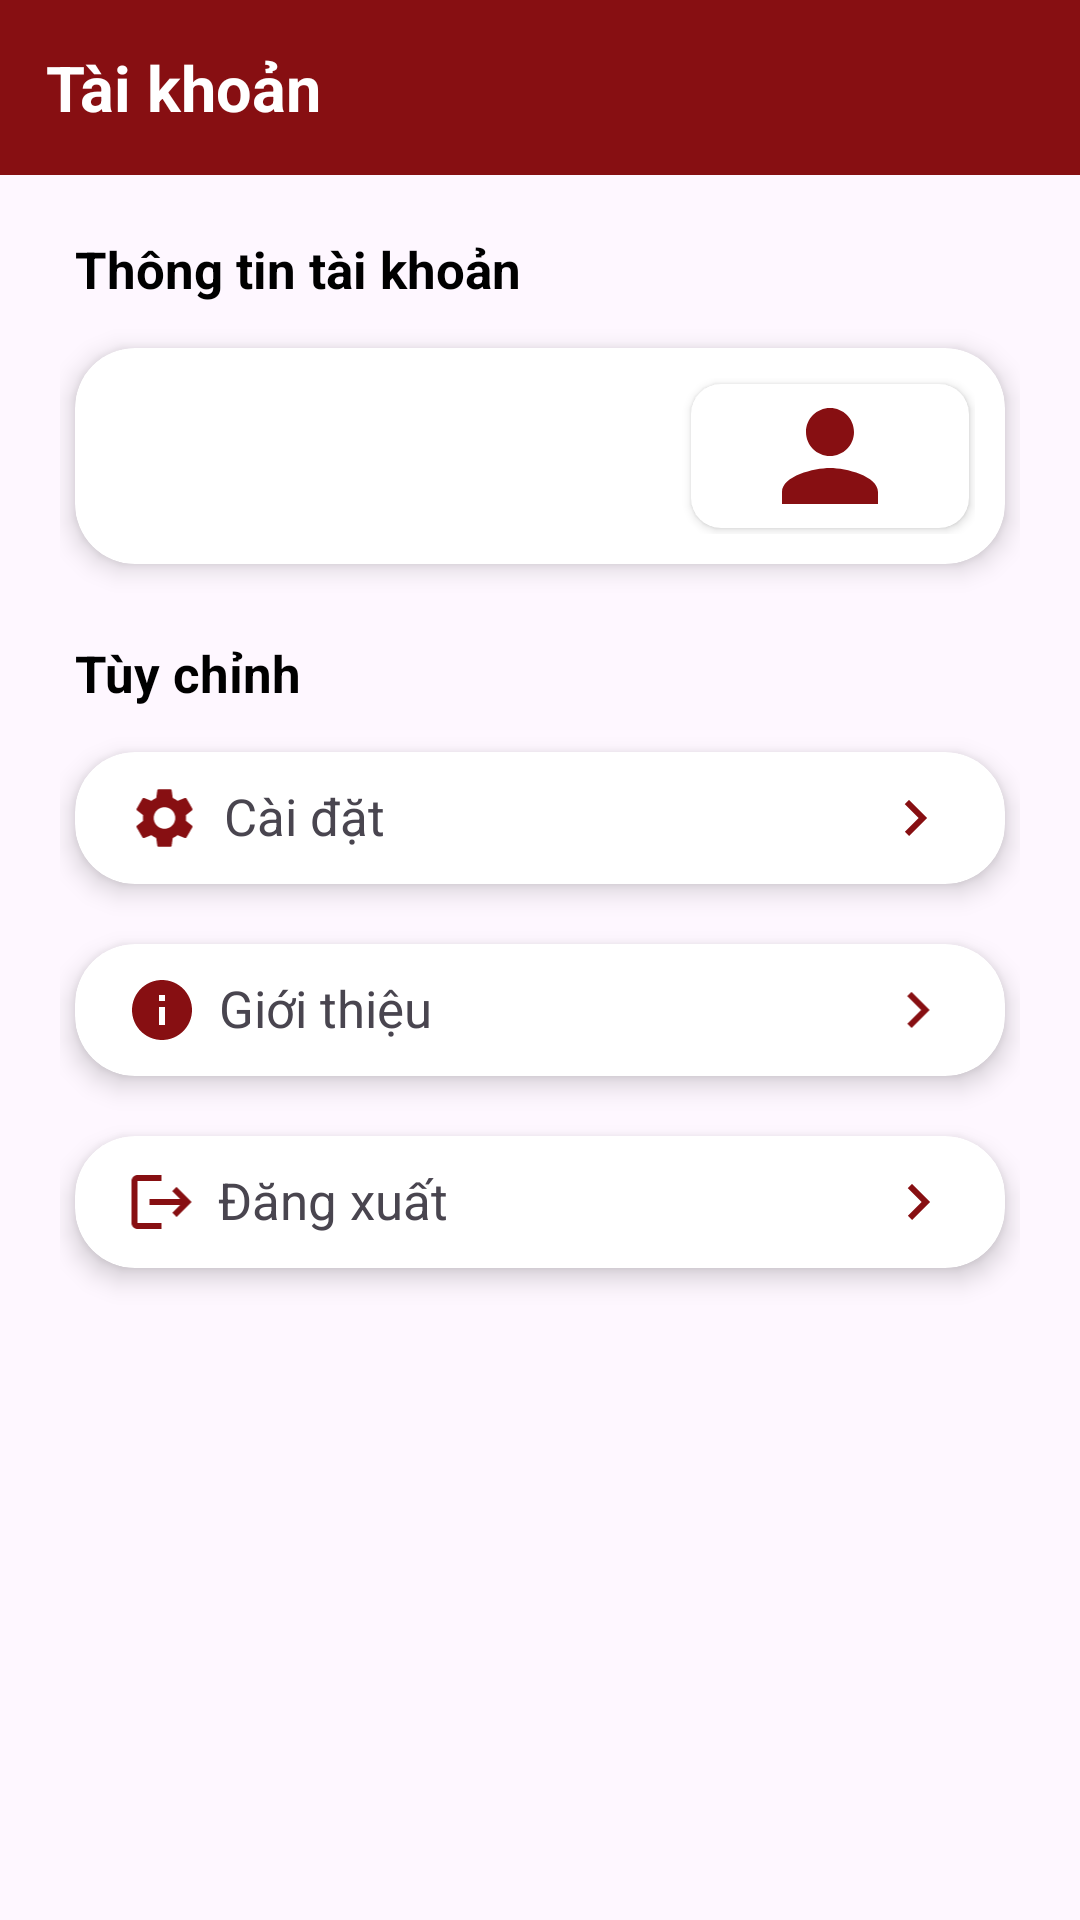

The Android layout XML behind this screen, and the referenced resources:
<!-- AndroidManifest.xml: application theme SignupLoginTheme -->
<!-- res/layout/fragment_profile.xml -->
<?xml version="1.0" encoding="utf-8"?>
<LinearLayout xmlns:android="http://schemas.android.com/apk/res/android"
    xmlns:tools="http://schemas.android.com/tools"
    android:layout_width="match_parent"
    android:layout_height="match_parent"
    xmlns:app="http://schemas.android.com/apk/res-auto"
    android:orientation="vertical"
    tools:context=".fragments.ProfileFragment">

        <LinearLayout
            android:layout_width="match_parent"
            android:layout_height="wrap_content"
            android:layout_gravity="top"
            android:background="@color/ptit"
            android:orientation="vertical"
            android:padding="15dp">

            <TextView
                android:layout_width="wrap_content"
                android:layout_height="wrap_content"
                android:text="@string/account_info"
                android:textAlignment="textEnd"
                android:textColor="@color/white"
                android:textSize="21sp"
                android:textStyle="bold"/>

        </LinearLayout>
        <LinearLayout
            android:layout_width="match_parent"
            android:layout_height="wrap_content"
            android:orientation="vertical"
            android:layout_marginTop="20dp"
            android:layout_marginHorizontal="20dp">
            <TextView
                android:layout_width="wrap_content"
                android:layout_height="wrap_content"
                android:text="@string/profile_info"
                android:textSize="17sp"
                android:textStyle="bold"
                style="@style/TEXT"
                android:layout_marginStart="5dp"
                android:layout_marginBottom="10dp"/>
            <androidx.cardview.widget.CardView
                android:id="@+id/cvProfile"
                android:layout_width="match_parent"
                android:layout_height="wrap_content"
                app:cardCornerRadius="20dp"
                app:cardElevation="5dp"
                android:layout_margin="5dp">
                <LinearLayout
                    android:layout_width="match_parent"
                    android:layout_height="wrap_content"
                    android:orientation="horizontal"
                    android:padding="10dp">
                    <LinearLayout
                        android:layout_width="match_parent"
                        android:layout_height="match_parent"
                        android:layout_weight="1"
                        android:orientation="vertical"
                        android:layout_marginStart="5dp">
                        <TextView
                            android:id="@+id/txtUsername"
                            android:layout_width="wrap_content"
                            android:layout_height="wrap_content"
                            android:textStyle="bold"
                            android:textSize="20sp"/>
                        <TextView
                            android:id="@+id/txtEmail"
                            android:layout_width="wrap_content"
                            android:layout_height="wrap_content"/>
                    </LinearLayout>
                    <androidx.cardview.widget.CardView
                        android:layout_width="match_parent"
                        android:layout_height="match_parent"
                        android:layout_weight="2"
                        app:cardCornerRadius="10dp"
                        android:layout_margin="2dp">
                        <ImageView
                            android:layout_width="wrap_content"
                            android:layout_height="wrap_content"
                            android:src="@drawable/profile"
                            android:layout_gravity="center"
                            app:tint="@color/ptit" />
                    </androidx.cardview.widget.CardView>
                </LinearLayout>
            </androidx.cardview.widget.CardView>
            <TextView
                android:layout_width="wrap_content"
                android:layout_height="wrap_content"
                android:text="@string/customize"
                android:textSize="17sp"
                android:textStyle="bold"
                style="@style/TEXT"
                android:layout_marginStart="5dp"
                android:layout_marginTop="20dp"/>
            <androidx.cardview.widget.CardView
                android:id="@+id/cvSettings"
                android:layout_width="match_parent"
                android:layout_height="wrap_content"
                app:cardCornerRadius="20dp"
                app:cardElevation="5dp"
                android:layout_marginHorizontal="5dp"
                android:layout_marginBottom="20dp"
                android:layout_marginTop="15dp">
                <LinearLayout
                    android:layout_width="match_parent"
                    android:layout_height="wrap_content"
                    android:orientation="vertical"
                    android:padding="10dp">
                    <LinearLayout
                        android:layout_width="match_parent"
                        android:layout_height="wrap_content"
                        android:orientation="horizontal">
                        <ImageView
                            android:layout_width="wrap_content"
                            android:layout_height="wrap_content"
                            android:layout_weight="1"
                            android:src="@drawable/settings"
                            app:tint="@color/ptit" />
                        <TextView
                            android:layout_width="wrap_content"
                            android:layout_height="wrap_content"
                            android:layout_weight="10"
                            android:text="@string/settings"
                            android:textSize="17sp"/>
                        <ImageView
                            android:layout_width="wrap_content"
                            android:layout_height="wrap_content"
                            android:layout_weight="1"
                            android:src="@drawable/arrow_right"
                            app:tint="@color/ptit" />
                    </LinearLayout>
                </LinearLayout>
            </androidx.cardview.widget.CardView>
            <androidx.cardview.widget.CardView
                android:id="@+id/cvInfo"
                android:layout_width="match_parent"
                android:layout_height="wrap_content"
                app:cardCornerRadius="20dp"
                app:cardElevation="5dp"
                android:layout_marginHorizontal="5dp"
                android:layout_marginBottom="20dp">
                <LinearLayout
                    android:layout_width="match_parent"
                    android:layout_height="wrap_content"
                    android:orientation="vertical"
                    android:padding="10dp">
                    <LinearLayout
                        android:layout_width="match_parent"
                        android:layout_height="wrap_content"
                        android:orientation="horizontal">
                        <ImageView
                            android:layout_width="wrap_content"
                            android:layout_height="wrap_content"
                            android:layout_weight="1"
                            android:src="@drawable/info"
                            app:tint="@color/ptit" />
                        <TextView
                            android:layout_width="wrap_content"
                            android:layout_height="wrap_content"
                            android:layout_weight="10"
                            android:text="@string/introduction"
                            android:textSize="17sp"/>
                        <ImageView
                            android:layout_width="wrap_content"
                            android:layout_height="wrap_content"
                            android:layout_weight="1"
                            android:src="@drawable/arrow_right"
                            app:tint="@color/ptit" />
                    </LinearLayout>
                </LinearLayout>
            </androidx.cardview.widget.CardView>
            <androidx.cardview.widget.CardView
                android:id="@+id/cvLogout"
                android:layout_width="match_parent"
                android:layout_height="wrap_content"
                app:cardCornerRadius="20dp"
                app:cardElevation="5dp"
                android:layout_marginHorizontal="5dp"
                android:layout_marginBottom="20dp">
                <LinearLayout
                    android:layout_width="match_parent"
                    android:layout_height="wrap_content"
                    android:orientation="vertical"
                    android:padding="10dp">
                    <LinearLayout
                        android:layout_width="match_parent"
                        android:layout_height="wrap_content"
                        android:orientation="horizontal">
                        <ImageView
                            android:layout_width="wrap_content"
                            android:layout_height="wrap_content"
                            android:layout_weight="1"
                            android:src="@drawable/logout"
                            app:tint="@color/ptit" />
                        <TextView
                            android:layout_width="wrap_content"
                            android:layout_height="wrap_content"
                            android:layout_weight="10"
                            android:text="@string/logout"
                            android:textSize="17sp"/>
                        <ImageView
                            android:layout_width="wrap_content"
                            android:layout_height="wrap_content"
                            android:layout_weight="1"
                            android:src="@drawable/arrow_right"
                            app:tint="@color/ptit" />
                    </LinearLayout>
                </LinearLayout>
            </androidx.cardview.widget.CardView>
        </LinearLayout>

</LinearLayout>
<!-- resources referenced by this layout -->
<resources>
  <color name="ptit">#870F12</color>
  <color name="white">#FFFFFFFF</color>
  <!-- drawable arrow_right (drawable) -->
  <vector android:autoMirrored="true" android:height="24dp"
      android:tint="#79BFFA" android:viewportHeight="24"
      android:viewportWidth="24" android:width="24dp" xmlns:android="http://schemas.android.com/apk/res/android">
      <path android:fillColor="@android:color/white" android:pathData="M8.59,16.59L13.17,12 8.59,7.41 10,6l6,6 -6,6 -1.41,-1.41z"/>
  </vector>
  <!-- drawable info (drawable) -->
  <vector android:height="24dp" android:tint="#79BFFA"
      android:viewportHeight="24" android:viewportWidth="24"
      android:width="24dp" xmlns:android="http://schemas.android.com/apk/res/android">
      <path android:fillColor="@android:color/white" android:pathData="M12,2C6.48,2 2,6.48 2,12s4.48,10 10,10 10,-4.48 10,-10S17.52,2 12,2zM13,17h-2v-6h2v6zM13,9h-2L11,7h2v2z"/>
  </vector>
  <!-- drawable logout (drawable) -->
  <vector android:autoMirrored="true" android:height="24dp"
      android:tint="#79BFFA" android:viewportHeight="24"
      android:viewportWidth="24" android:width="24dp" xmlns:android="http://schemas.android.com/apk/res/android">
      <path android:fillColor="@android:color/white" android:pathData="M17,7l-1.41,1.41L18.17,11H8v2h10.17l-2.58,2.58L17,17l5,-5zM4,5h8V3H4c-1.1,0 -2,0.9 -2,2v14c0,1.1 0.9,2 2,2h8v-2H4V5z"/>
  </vector>
  <!-- drawable profile (drawable) -->
  <vector android:height="48dp" android:tint="#79BFFA"
      android:viewportHeight="24" android:viewportWidth="24"
      android:width="48dp" xmlns:android="http://schemas.android.com/apk/res/android">
      <path android:fillColor="@android:color/white" android:pathData="M12,12c2.21,0 4,-1.79 4,-4s-1.79,-4 -4,-4 -4,1.79 -4,4 1.79,4 4,4zM12,14c-2.67,0 -8,1.34 -8,4v2h16v-2c0,-2.66 -5.33,-4 -8,-4z"/>
  </vector>
  <!-- drawable settings (drawable) -->
  <vector android:height="24dp" android:tint="#79BFFA"
      android:viewportHeight="24" android:viewportWidth="24"
      android:width="24dp" xmlns:android="http://schemas.android.com/apk/res/android">
      <path android:fillColor="@android:color/white" android:pathData="M19.14,12.94c0.04,-0.3 0.06,-0.61 0.06,-0.94c0,-0.32 -0.02,-0.64 -0.07,-0.94l2.03,-1.58c0.18,-0.14 0.23,-0.41 0.12,-0.61l-1.92,-3.32c-0.12,-0.22 -0.37,-0.29 -0.59,-0.22l-2.39,0.96c-0.5,-0.38 -1.03,-0.7 -1.62,-0.94L14.4,2.81c-0.04,-0.24 -0.24,-0.41 -0.48,-0.41h-3.84c-0.24,0 -0.43,0.17 -0.47,0.41L9.25,5.35C8.66,5.59 8.12,5.92 7.63,6.29L5.24,5.33c-0.22,-0.08 -0.47,0 -0.59,0.22L2.74,8.87C2.62,9.08 2.66,9.34 2.86,9.48l2.03,1.58C4.84,11.36 4.8,11.69 4.8,12s0.02,0.64 0.07,0.94l-2.03,1.58c-0.18,0.14 -0.23,0.41 -0.12,0.61l1.92,3.32c0.12,0.22 0.37,0.29 0.59,0.22l2.39,-0.96c0.5,0.38 1.03,0.7 1.62,0.94l0.36,2.54c0.05,0.24 0.24,0.41 0.48,0.41h3.84c0.24,0 0.44,-0.17 0.47,-0.41l0.36,-2.54c0.59,-0.24 1.13,-0.56 1.62,-0.94l2.39,0.96c0.22,0.08 0.47,0 0.59,-0.22l1.92,-3.32c0.12,-0.22 0.07,-0.47 -0.12,-0.61L19.14,12.94zM12,15.6c-1.98,0 -3.6,-1.62 -3.6,-3.6s1.62,-3.6 3.6,-3.6s3.6,1.62 3.6,3.6S13.98,15.6 12,15.6z"/>
  </vector>
  <string name="account_info">Tài khoản</string>
  <string name="customize">Tùy chỉnh</string>
  <string name="introduction">Giới thiệu</string>
  <string name="logout">Đăng xuất</string>
  <string name="profile_info">Thông tin tài khoản</string>
  <string name="settings">Cài đặt</string>
  <style name="TEXT">
          <item name="android:textColor">@color/black</item>
      </style>
  <style name="SignupLoginTheme" parent="Base.Theme.ManagerClassroom" />
  <color name="black">#FF000000</color>
  <style name="Base.Theme.ManagerClassroom" parent="Theme.Material3.Light.NoActionBar">
          <item name="colorPrimary">@color/ptit</item>
          <item name="colorPrimaryVariant">@color/ptit</item>
          <item name="colorOnPrimary">@color/ptit</item>
          <item name="android:statusBarColor">@color/ptit</item>
      </style>
</resources>
